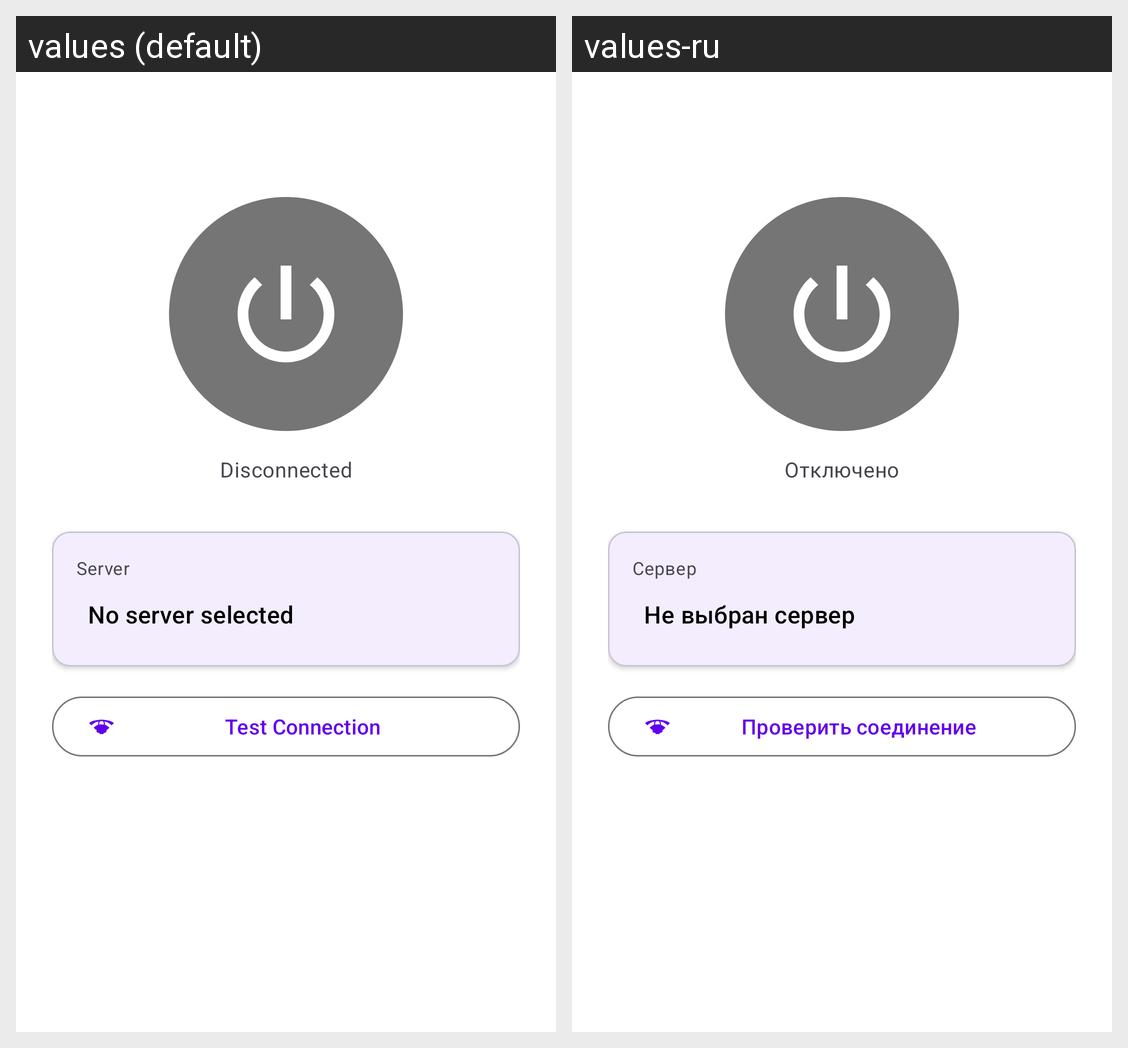

This grid shows one Android layout under two languages. Give, for every string resource on the screen, its name, the default text and each shown locale's text.
Android screen res/layout/fragment_home.xml rendered under 2 locales, left to right: values (default), values-ru. Device: Nexus 5 (rendered at 1080×1920; each locale shown at half size, 540×960, under a caption strip naming it); theme Theme.SshProxy.
Strings drawn on this screen, with the default value and each locale's value (text and hints the layout hard-codes, and strings that could not be matched under every locale, appear in the picture but are not listed):

vpn_status_disconnected
  values: Disconnected
  values-ru: Отключено

server
  values: Server
  values-ru: Сервер

no_server_selected
  values: No server selected
  values-ru: Не выбран сервер

test_connection
  values: Test Connection
  values-ru: Проверить соединение
